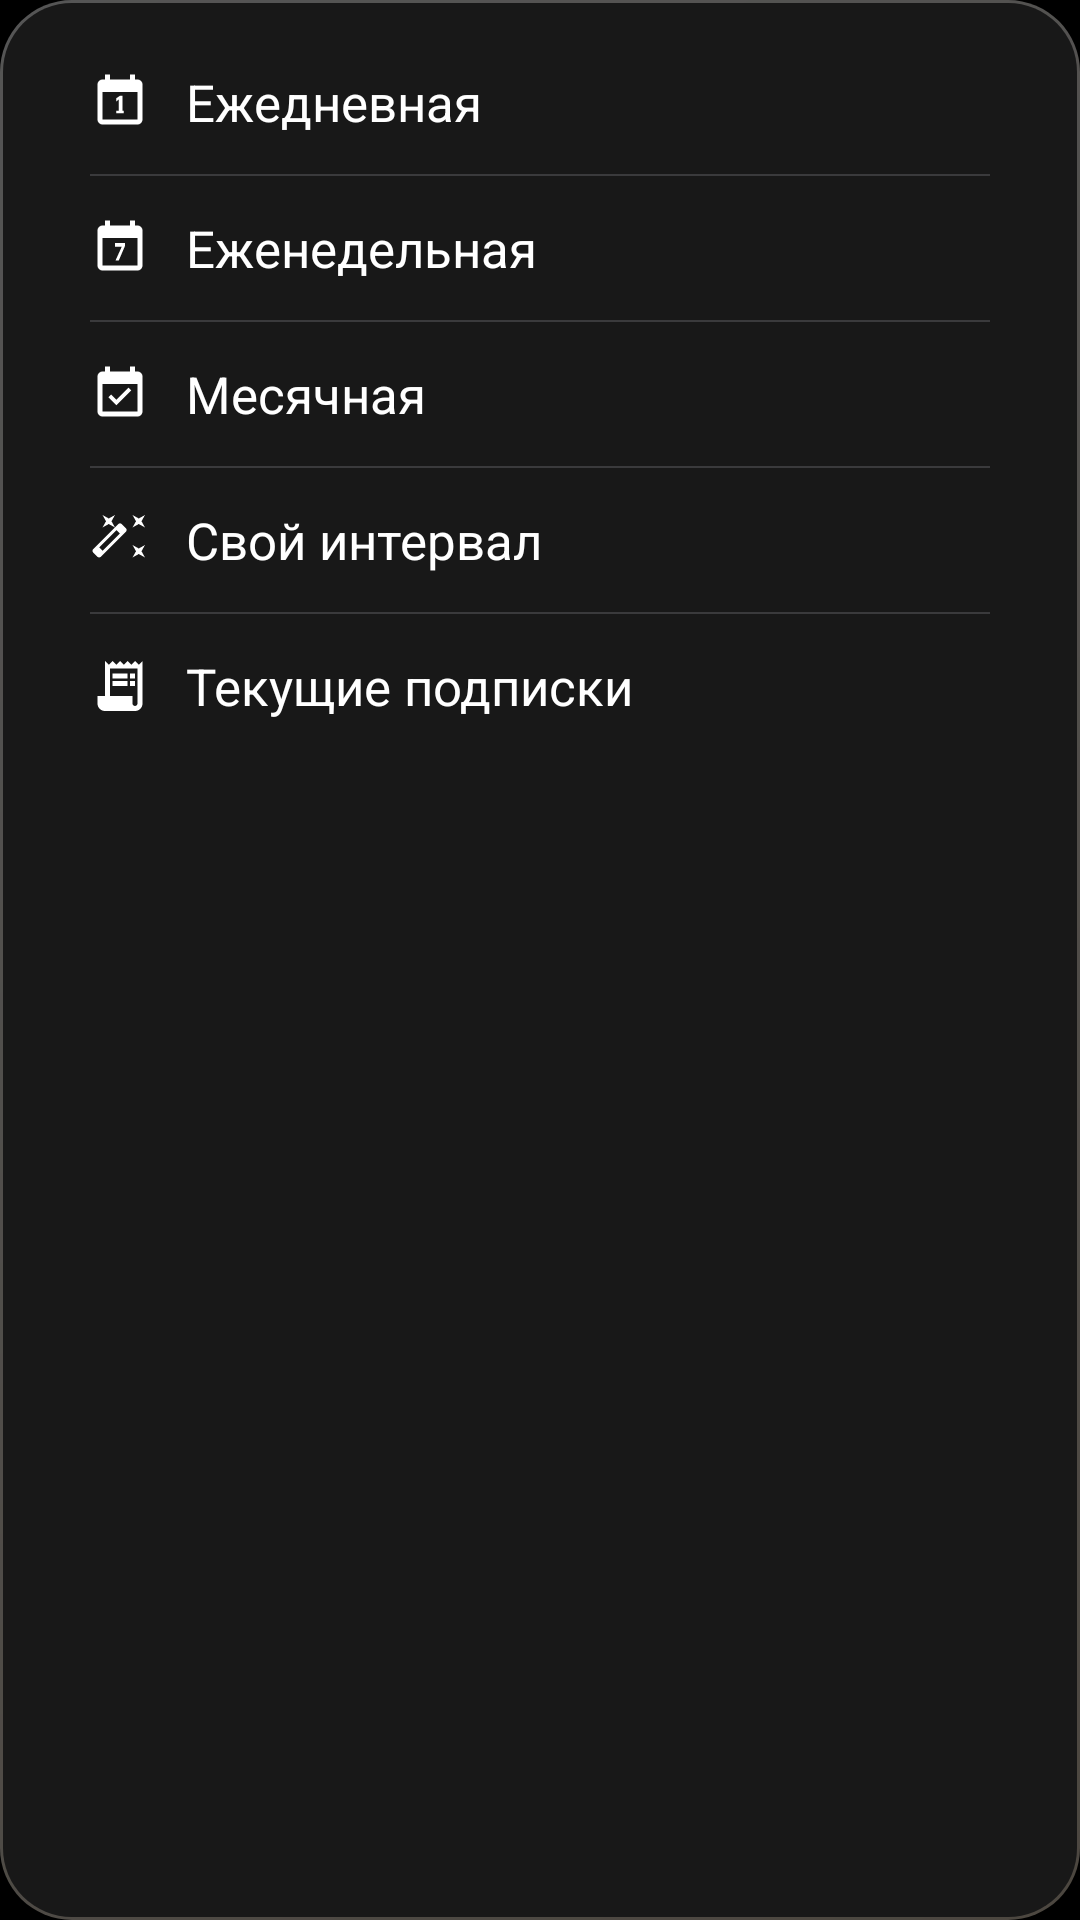

Write the Android layout XML for this screen, with the resource values it uses.
<!-- AndroidManifest.xml: application theme AppTheme -->
<!-- res/layout/popup_subscription_menu.xml -->
<?xml version="1.0" encoding="utf-8"?>
<LinearLayout xmlns:android="http://schemas.android.com/apk/res/android"
    android:layout_width="match_parent"
    android:layout_height="wrap_content"
    android:background="@drawable/history_popup_bg"
    android:orientation="vertical"
    android:padding="10dp">

    
    <LinearLayout
        android:id="@+id/menu_sub_disable"
        android:layout_width="match_parent"
        android:layout_height="48dp"
        android:orientation="horizontal"
        android:gravity="center_vertical"
        android:paddingStart="20dp"
        android:paddingEnd="20dp"
        android:clickable="true"
        android:focusable="true"
        android:visibility="gone">

        <ImageView
            android:layout_width="20dp"
            android:layout_height="20dp"
            android:src="@drawable/ic_disable_5"
            android:layout_marginEnd="12dp" />

        <TextView
            android:layout_width="wrap_content"
            android:layout_height="wrap_content"
            android:text="@string/sub_menu_disable"
            android:textColor="#FF5252"
            android:textSize="17sp" />

    </LinearLayout>

    <View
        android:id="@+id/divider_disable"
        android:layout_width="match_parent"
        android:layout_height="0.5dp"
        android:layout_marginStart="20dp"
        android:layout_marginEnd="20dp"
        android:background="#3A3A3C"
        android:visibility="gone" />

    
    <LinearLayout
        android:id="@+id/menu_sub_daily"
        android:layout_width="match_parent"
        android:layout_height="48dp"
        android:orientation="horizontal"
        android:gravity="center_vertical"
        android:paddingStart="20dp"
        android:paddingEnd="20dp"
        android:clickable="true"
        android:focusable="true">

        <ImageView
            android:layout_width="20dp"
            android:layout_height="20dp"
            android:src="@drawable/ic_daily_cal1"
            android:layout_marginEnd="12dp" />

        <TextView
            android:id="@+id/text_sub_daily"
            android:layout_width="wrap_content"
            android:layout_height="wrap_content"
            android:text="@string/sub_menu_daily"
            android:textColor="#FFFFFF"
            android:textSize="17sp" />

    </LinearLayout>

    <View
        android:layout_width="match_parent"
        android:layout_height="0.5dp"
        android:layout_marginStart="20dp"
        android:layout_marginEnd="20dp"
        android:background="#3A3A3C" />

    
    <LinearLayout
        android:id="@+id/menu_sub_weekly"
        android:layout_width="match_parent"
        android:layout_height="48dp"
        android:orientation="horizontal"
        android:gravity="center_vertical"
        android:paddingStart="20dp"
        android:paddingEnd="20dp"
        android:clickable="true"
        android:focusable="true">

        <ImageView
            android:layout_width="20dp"
            android:layout_height="20dp"
            android:src="@drawable/ic_weekly_cal7"
            android:layout_marginEnd="12dp" />

        <TextView
            android:id="@+id/text_sub_weekly"
            android:layout_width="wrap_content"
            android:layout_height="wrap_content"
            android:text="@string/sub_menu_weekly"
            android:textColor="#FFFFFF"
            android:textSize="17sp" />

    </LinearLayout>

    <View
        android:layout_width="match_parent"
        android:layout_height="0.5dp"
        android:layout_marginStart="20dp"
        android:layout_marginEnd="20dp"
        android:background="#3A3A3C" />

    
    <LinearLayout
        android:id="@+id/menu_sub_monthly"
        android:layout_width="match_parent"
        android:layout_height="48dp"
        android:orientation="horizontal"
        android:gravity="center_vertical"
        android:paddingStart="20dp"
        android:paddingEnd="20dp"
        android:clickable="true"
        android:focusable="true">

        <ImageView
            android:layout_width="20dp"
            android:layout_height="20dp"
            android:src="@drawable/ic_monthly_5"
            android:layout_marginEnd="12dp" />

        <TextView
            android:id="@+id/text_sub_monthly"
            android:layout_width="wrap_content"
            android:layout_height="wrap_content"
            android:text="@string/sub_menu_monthly"
            android:textColor="#FFFFFF"
            android:textSize="17sp" />

    </LinearLayout>

    <View
        android:layout_width="match_parent"
        android:layout_height="0.5dp"
        android:layout_marginStart="20dp"
        android:layout_marginEnd="20dp"
        android:background="#3A3A3C" />

    
    <LinearLayout
        android:id="@+id/menu_sub_custom"
        android:layout_width="match_parent"
        android:layout_height="48dp"
        android:orientation="horizontal"
        android:gravity="center_vertical"
        android:paddingStart="20dp"
        android:paddingEnd="20dp"
        android:clickable="true"
        android:focusable="true">

        <ImageView
            android:layout_width="20dp"
            android:layout_height="20dp"
            android:src="@drawable/ic_custom_5"
            android:layout_marginEnd="12dp" />

        <TextView
            android:layout_width="wrap_content"
            android:layout_height="wrap_content"
            android:text="@string/sub_menu_custom"
            android:textColor="#FFFFFF"
            android:textSize="17sp" />

    </LinearLayout>

    <View
        android:layout_width="match_parent"
        android:layout_height="0.5dp"
        android:layout_marginStart="20dp"
        android:layout_marginEnd="20dp"
        android:background="#3A3A3C" />

    
    <LinearLayout
        android:id="@+id/menu_sub_list"
        android:layout_width="match_parent"
        android:layout_height="48dp"
        android:orientation="horizontal"
        android:gravity="center_vertical"
        android:paddingStart="20dp"
        android:paddingEnd="20dp"
        android:clickable="true"
        android:focusable="true">

        <ImageView
            android:layout_width="20dp"
            android:layout_height="20dp"
            android:src="@drawable/ic_sublist_2"
            android:layout_marginEnd="12dp" />

        <TextView
            android:layout_width="wrap_content"
            android:layout_height="wrap_content"
            android:text="@string/sub_menu_list"
            android:textColor="#FFFFFF"
            android:textSize="17sp" />

    </LinearLayout>

</LinearLayout>
<!-- resources referenced by this layout -->
<resources>
  <!-- drawable history_popup_bg (drawable) -->
  <?xml version="1.0" encoding="utf-8"?>
  <layer-list xmlns:android="http://schemas.android.com/apk/res/android">
  
      
      <item>
          <shape android:shape="rectangle">
              <gradient
                  android:startColor="#555555"
                  android:endColor="#4c4740"
                  android:angle="315" />
              <corners android:radius="24dp" />
          </shape>
      </item>
  
      
      <item
          android:left="1dp"
          android:top="1dp"
          android:right="1dp"
          android:bottom="1dp">
          <shape android:shape="rectangle">
              <solid android:color="#181818" />
              <corners android:radius="23dp" />
          </shape>
      </item>
  
  </layer-list>
  <!-- drawable ic_daily_cal1 (drawable) -->
  <?xml version="1.0" encoding="utf-8"?>
  <vector xmlns:android="http://schemas.android.com/apk/res/android"
      android:width="24dp"
      android:height="24dp"
      android:viewportWidth="24"
      android:viewportHeight="24">
      <path
          android:fillColor="#FFFFFF"
          android:pathData="M19,3h-1V1h-2v2H8V1H6v2H5c-1.1,0 -2,0.9 -2,2v14c0,1.1 0.9,2 2,2h14c1.1,0 2,-0.9 2,-2V5c0,-1.1 -0.9,-2 -2,-2zM19,19H5V8h14v11z"/>
      <path
          android:fillColor="#FFFFFF"
          android:pathData="M13.5,16.5h-3v-1h1V11L10.5,11.8v-1.3l1.5,-1h1v6h0.5z"/>
  </vector>
  <!-- drawable ic_monthly_5 (drawable) -->
  <?xml version="1.0" encoding="utf-8"?>
  <vector xmlns:android="http://schemas.android.com/apk/res/android"
      android:width="24dp"
      android:height="24dp"
      android:viewportWidth="24"
      android:viewportHeight="24">
      <path
          android:fillColor="#FFFFFF"
          android:pathData="M19,3h-1V1h-2v2H8V1H6v2H5c-1.1,0 -2,0.9 -2,2v14c0,1.1 0.9,2 2,2h14c1.1,0 2,-0.9 2,-2V5c0,-1.1 -0.9,-2 -2,-2zM19,19H5V8h14v11zM10.56,16.46l5.94,-5.93 -1.07,-1.07 -4.87,4.87 -2.11,-2.11 -1.07,1.07z"/>
  </vector>
  <!-- drawable ic_sublist_2 (drawable) -->
  <?xml version="1.0" encoding="utf-8"?>
  <vector xmlns:android="http://schemas.android.com/apk/res/android"
      android:width="24dp"
      android:height="24dp"
      android:viewportWidth="24"
      android:viewportHeight="24">
      <path
          android:fillColor="#FFFFFF"
          android:pathData="M19.5,3.5L18,2l-1.5,1.5L15,2l-1.5,1.5L12,2l-1.5,1.5L9,2 7.5,3.5 6,2v14H3v3c0,1.66 1.34,3 3,3h12c1.66,0 3,-1.34 3,-3V2l-1.5,1.5zM19,19c0,0.55 -0.45,1 -1,1s-1,-0.45 -1,-1v-3H8V5h11v14zM9,7h6v2H9zM16,7h2v2h-2zM9,10h6v2H9zM16,10h2v2h-2z"/>
  </vector>
  <!-- drawable ic_weekly_cal7 (drawable) -->
  <?xml version="1.0" encoding="utf-8"?>
  <vector xmlns:android="http://schemas.android.com/apk/res/android"
      android:width="24dp"
      android:height="24dp"
      android:viewportWidth="24"
      android:viewportHeight="24">
      <path
          android:fillColor="#FFFFFF"
          android:pathData="M19,3h-1V1h-2v2H8V1H6v2H5c-1.1,0 -2,0.9 -2,2v14c0,1.1 0.9,2 2,2h14c1.1,0 2,-0.9 2,-2V5c0,-1.1 -0.9,-2 -2,-2zM19,19H5V8h14v11z"/>
      <path
          android:fillColor="#FFFFFF"
          android:pathData="M10,10h4v1.2l-2.5,5.8h-1.3l2.5,-5.5H10z"/>
  </vector>
  <string name="sub_menu_custom">Свой интервал</string>
  <string name="sub_menu_daily">Ежедневная</string>
  <string name="sub_menu_disable">Отключить</string>
  <string name="sub_menu_list">Текущие подписки</string>
  <string name="sub_menu_monthly">Месячная</string>
  <string name="sub_menu_weekly">Еженедельная</string>
  <style name="AppTheme" parent="android:Theme.Material.NoActionBar">
          <item name="android:windowBackground">@android:color/black</item>
      </style>
</resources>
